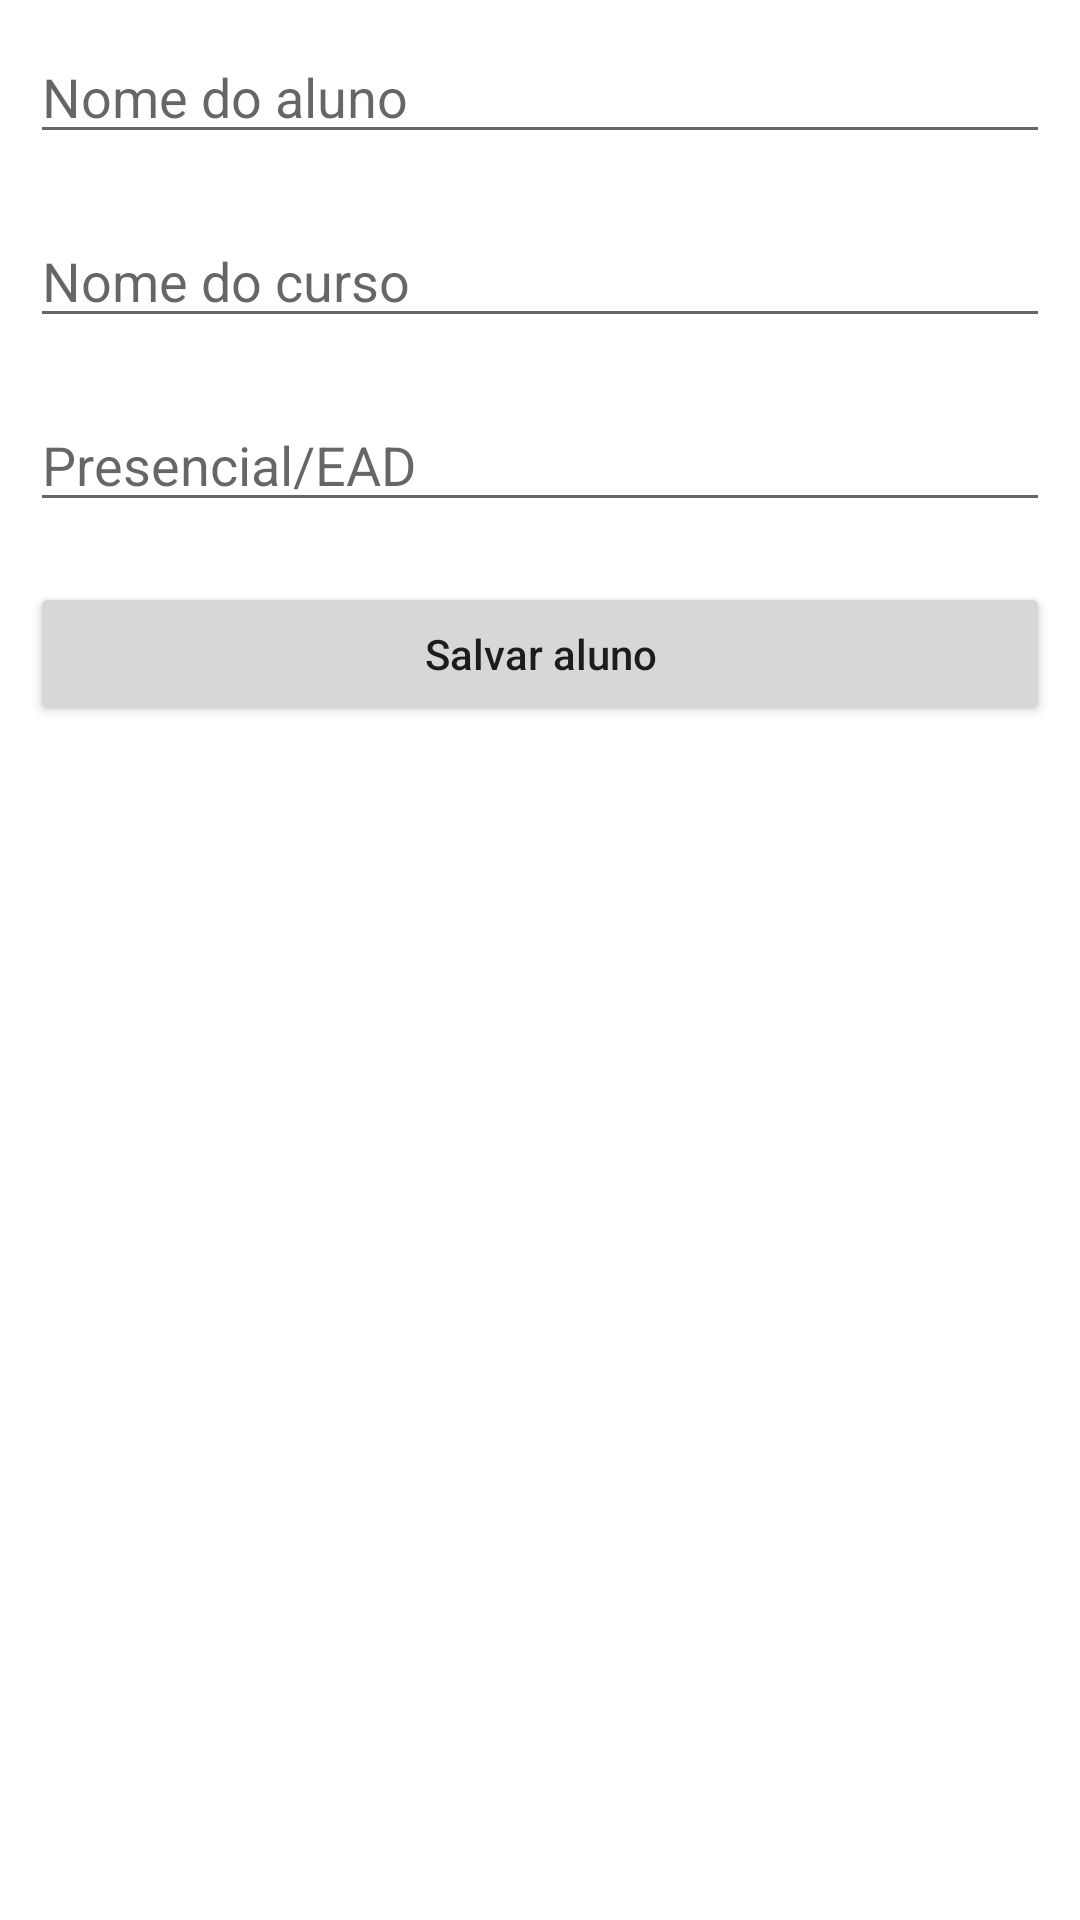

Write the Android layout XML for this screen, with the resource values it uses.
<!-- AndroidManifest.xml: application theme Theme.UnigoiasCRUD -->
<!-- res/layout/activity_new_user.xml -->
<?xml version="1.0" encoding="utf-8"?>
<LinearLayout
    xmlns:android="http://schemas.android.com/apk/res/android"
    xmlns:tools="http://schemas.android.com/tools"
    android:layout_width="match_parent"
    android:layout_height="match_parent"
    android:orientation="vertical"
    tools:context=".NewUserActivity">
    <EditText
        android:id="@+id/idEdtNomeUsuario"
        android:layout_width="match_parent"
        android:layout_height="wrap_content"
        android:layout_margin="10dp"
        android:hint="Nome do aluno" />

    <EditText
        android:id="@+id/idEdtDescricaoCurso"
        android:layout_width="match_parent"
        android:layout_height="wrap_content"
        android:layout_margin="10dp"
        android:hint="Nome do curso" />

    <EditText
        android:id="@+id/idEdtEstiloCurso"
        android:layout_width="match_parent"
        android:layout_height="wrap_content"
        android:layout_margin="10dp"
        android:hint="Presencial/EAD" />
    <Button
        android:id="@+id/idBtnSaveUser"
        android:layout_width="match_parent"
        android:layout_height="wrap_content"
        android:layout_margin="10dp"
        android:padding="5dp"
        android:text="Salvar aluno"
        android:textAllCaps="false" />

</LinearLayout>
<!-- resources referenced by this layout -->
<resources>
  <style name="Theme.UnigoiasCRUD" parent="Theme.MaterialComponents.DayNight.DarkActionBar">
          
          <item name="colorPrimary">@color/purple_500</item>
          <item name="colorPrimaryVariant">@color/purple_700</item>
          <item name="colorOnPrimary">@color/white</item>
          
          <item name="colorSecondary">@color/teal_200</item>
          <item name="colorSecondaryVariant">@color/teal_700</item>
          <item name="colorOnSecondary">@color/black</item>
          
          <item name="android:statusBarColor" tools:targetApi="l">?attr/colorPrimaryVariant</item>
          
      </style>
  <!-- not gathered from this repository: default colours our renderer supplied (Android Studio template values) -->
  <color name="purple_500">#FF6200EE</color>
  <color name="purple_700">#FF3700B3</color>
  <color name="teal_200">#FF03DAC5</color>
  <color name="teal_700">#FF018786</color>
  <color name="black">#FF000000</color>
  <color name="white">#FFFFFFFF</color>
</resources>
